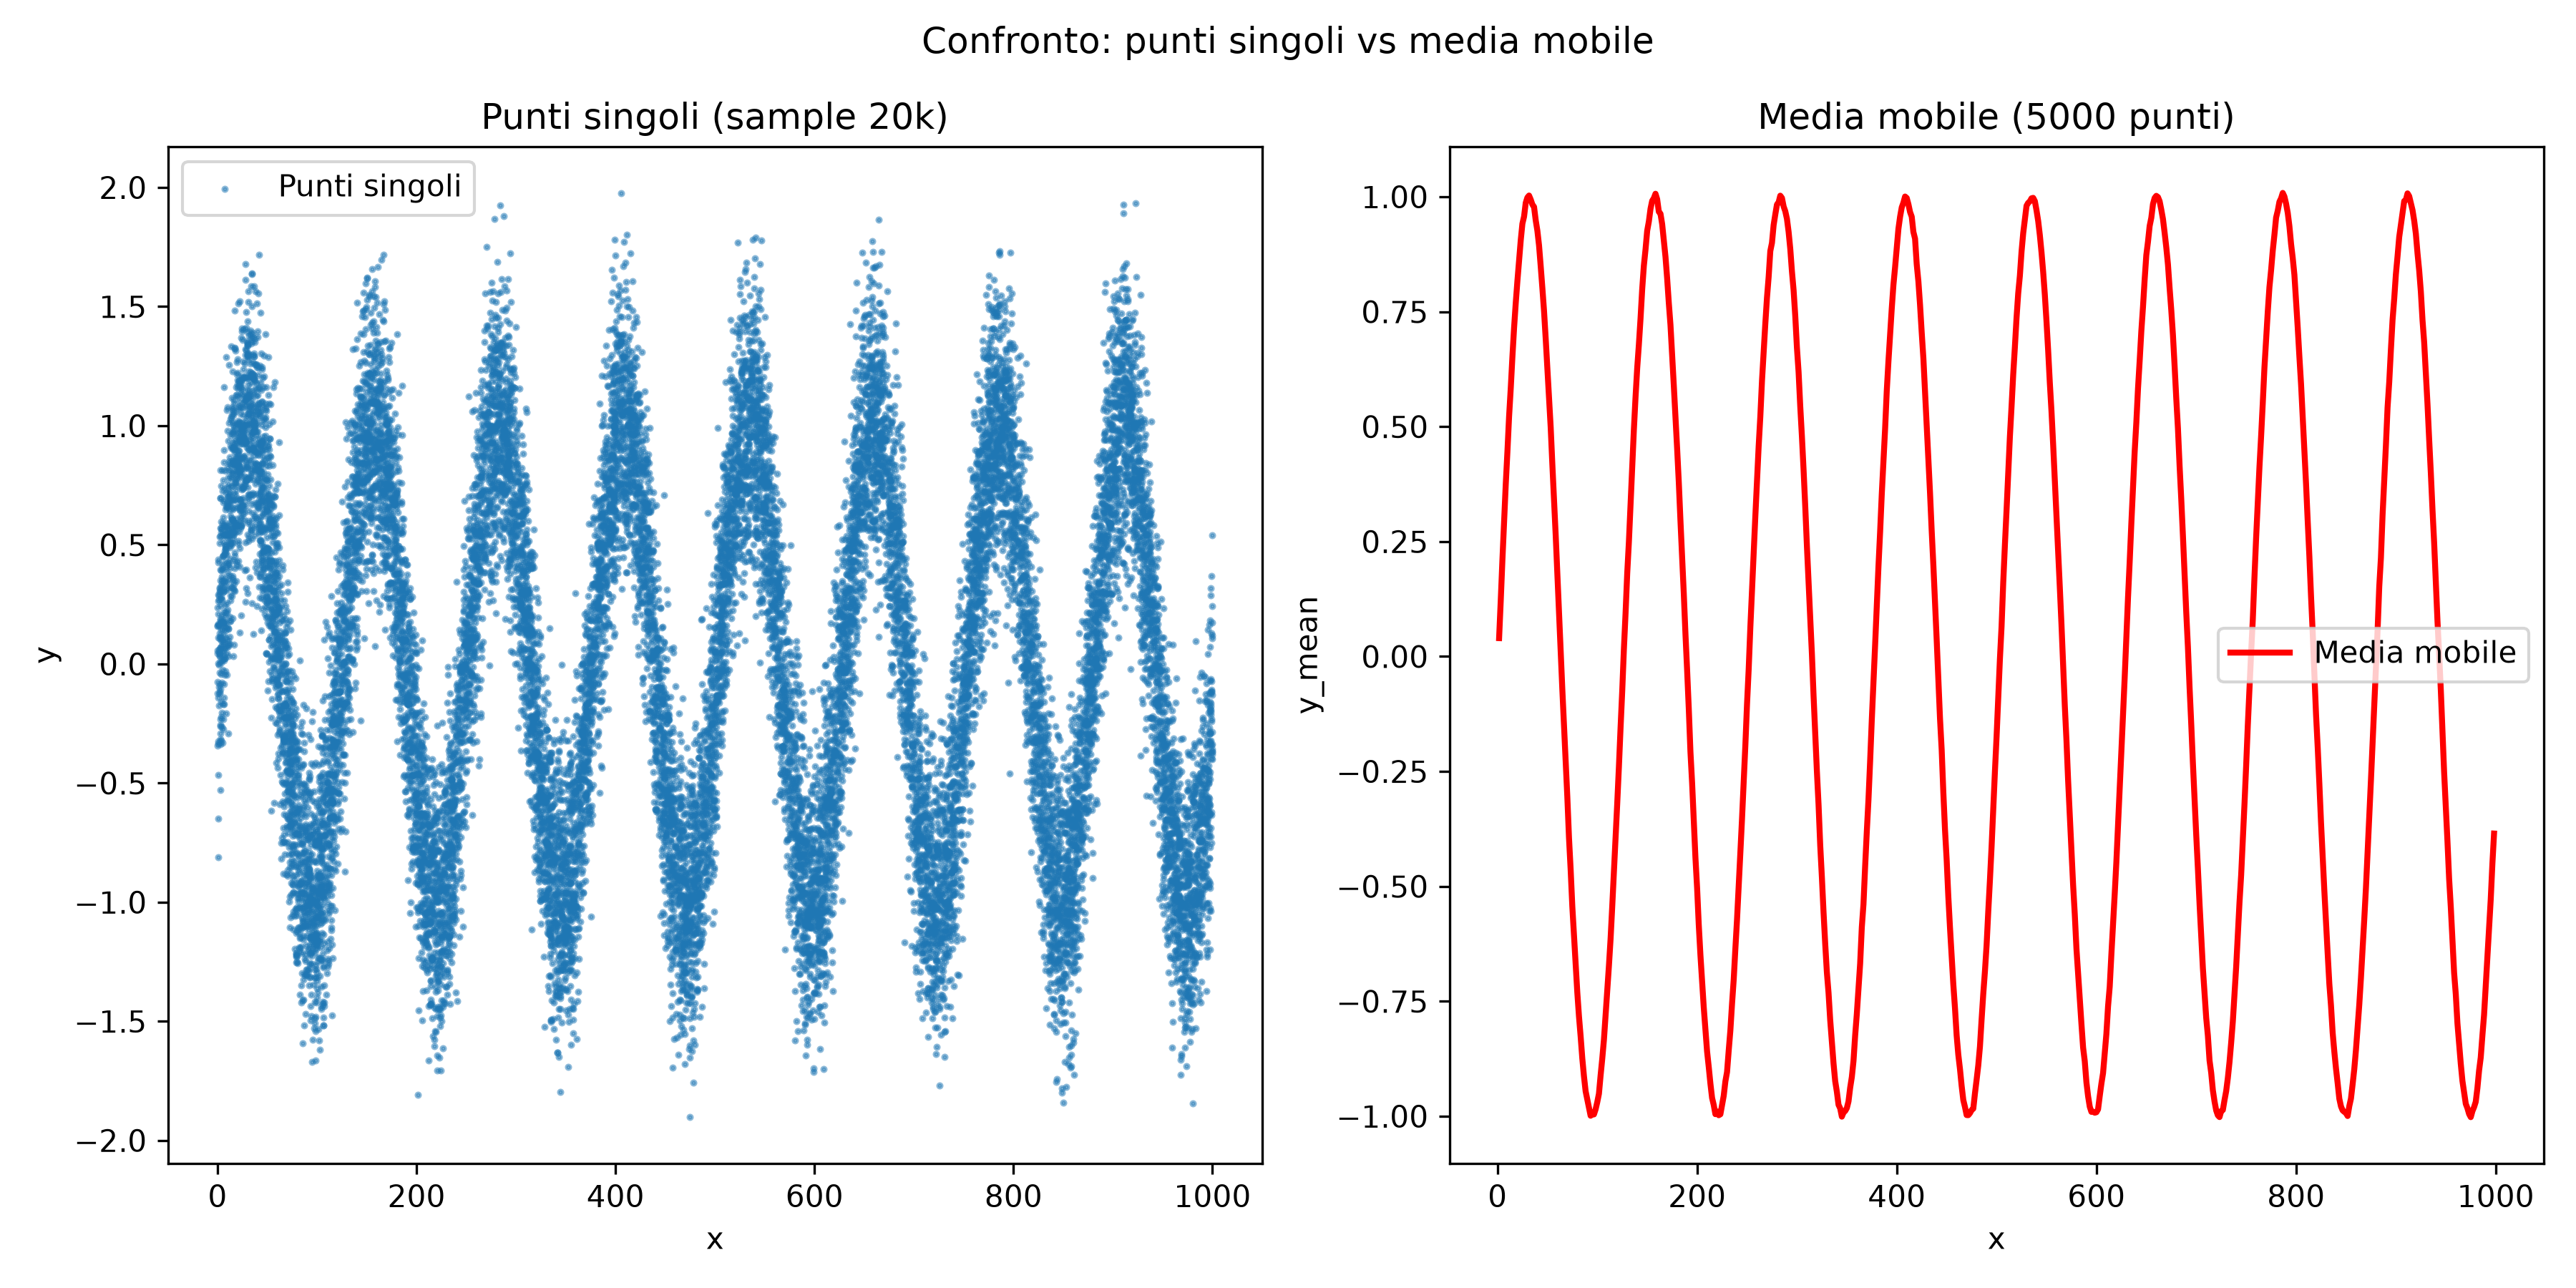

Recreate this plot in Python.

import numpy as np
import pandas as pd
import matplotlib.pyplot as plt

# CREAZIONE DEL DATASET

# Numero totale di punti
n = 3_000_000

# Genera 3 milioni di valori equidistanti tra 0 e 1000
x = np.linspace(0, 1000, n)

# Crea un andamento sinusoidale e aggiunge rumore casuale
y = np.sin(x / 20) + np.random.normal(0, 0.3, size=n)

# Costruisce il DataFrame con le colonne x e y
df = pd.DataFrame({
    "x": x,
    "y": y
})

# SAMPLING CASUALE

# Estrae casualmente 20.000 righe dal DataFrame
sample = df.sample(n=20000, random_state=1)

# CALCOLO DELLA MEDIA MOBILE

# Calcola la media mobile utilizzando finestre di 5000 valori
df["y_mean"] = df["y"].rolling(5000).mean()

# RIDUZIONE DEL DATASET

# Seleziona una riga ogni 5000, mantenendo tutte le colonne
df_down = df.iloc[::5000, :]

# CREAZIONE DEI DUE GRAFICI

# Crea una figura con 1 riga e 2 colonne
fig, axes = plt.subplots(1, 2, figsize=(12, 6))

# PRIMO GRAFICO: PUNTI SINGOLI

# Rappresenta i 20.000 punti del campione casuale
axes[0].scatter(
    sample["x"],
    sample["y"],
    s=2,
    alpha=0.5,
    label="Punti singoli"
)

# Imposta titolo ed etichette degli assi
axes[0].set_title("Punti singoli (sample 20k)")
axes[0].set_xlabel("x")
axes[0].set_ylabel("y")

# Mostra la legenda
axes[0].legend()

# SECONDO GRAFICO: MEDIA MOBILE

# Rappresenta la media mobile con una linea rossa
axes[1].plot(
    df_down["x"],
    df_down["y_mean"],
    color="red",
    linewidth=2,
    label="Media mobile"
)

# Imposta titolo ed etichette degli assi
axes[1].set_title("Media mobile (5000 punti)")
axes[1].set_xlabel("x")
axes[1].set_ylabel("y_mean")

# Mostra la legenda
axes[1].legend()

# Aggiunge un titolo generale alla figura
plt.suptitle("Confronto: punti singoli vs media mobile")

# Sistema gli spazi tra i grafici
plt.tight_layout()

# Salva la figura in formato PNG con alta risoluzione
plt.savefig("esercizio4.png", dpi=300)

# Mostra la figura
plt.show()
